2-way image classification set "beans_data" from GitHub (GarsonWw/resnet-garson); label vocabulary: no pod, pod.

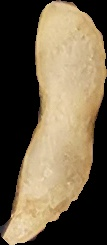
Label: pod

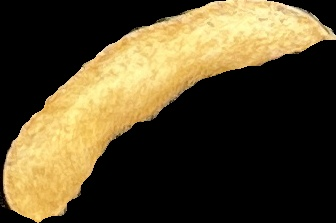
Label: pod

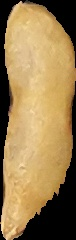
Label: pod

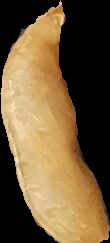
Label: pod

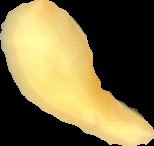
Label: pod

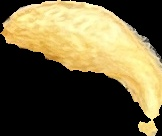
Label: no pod
